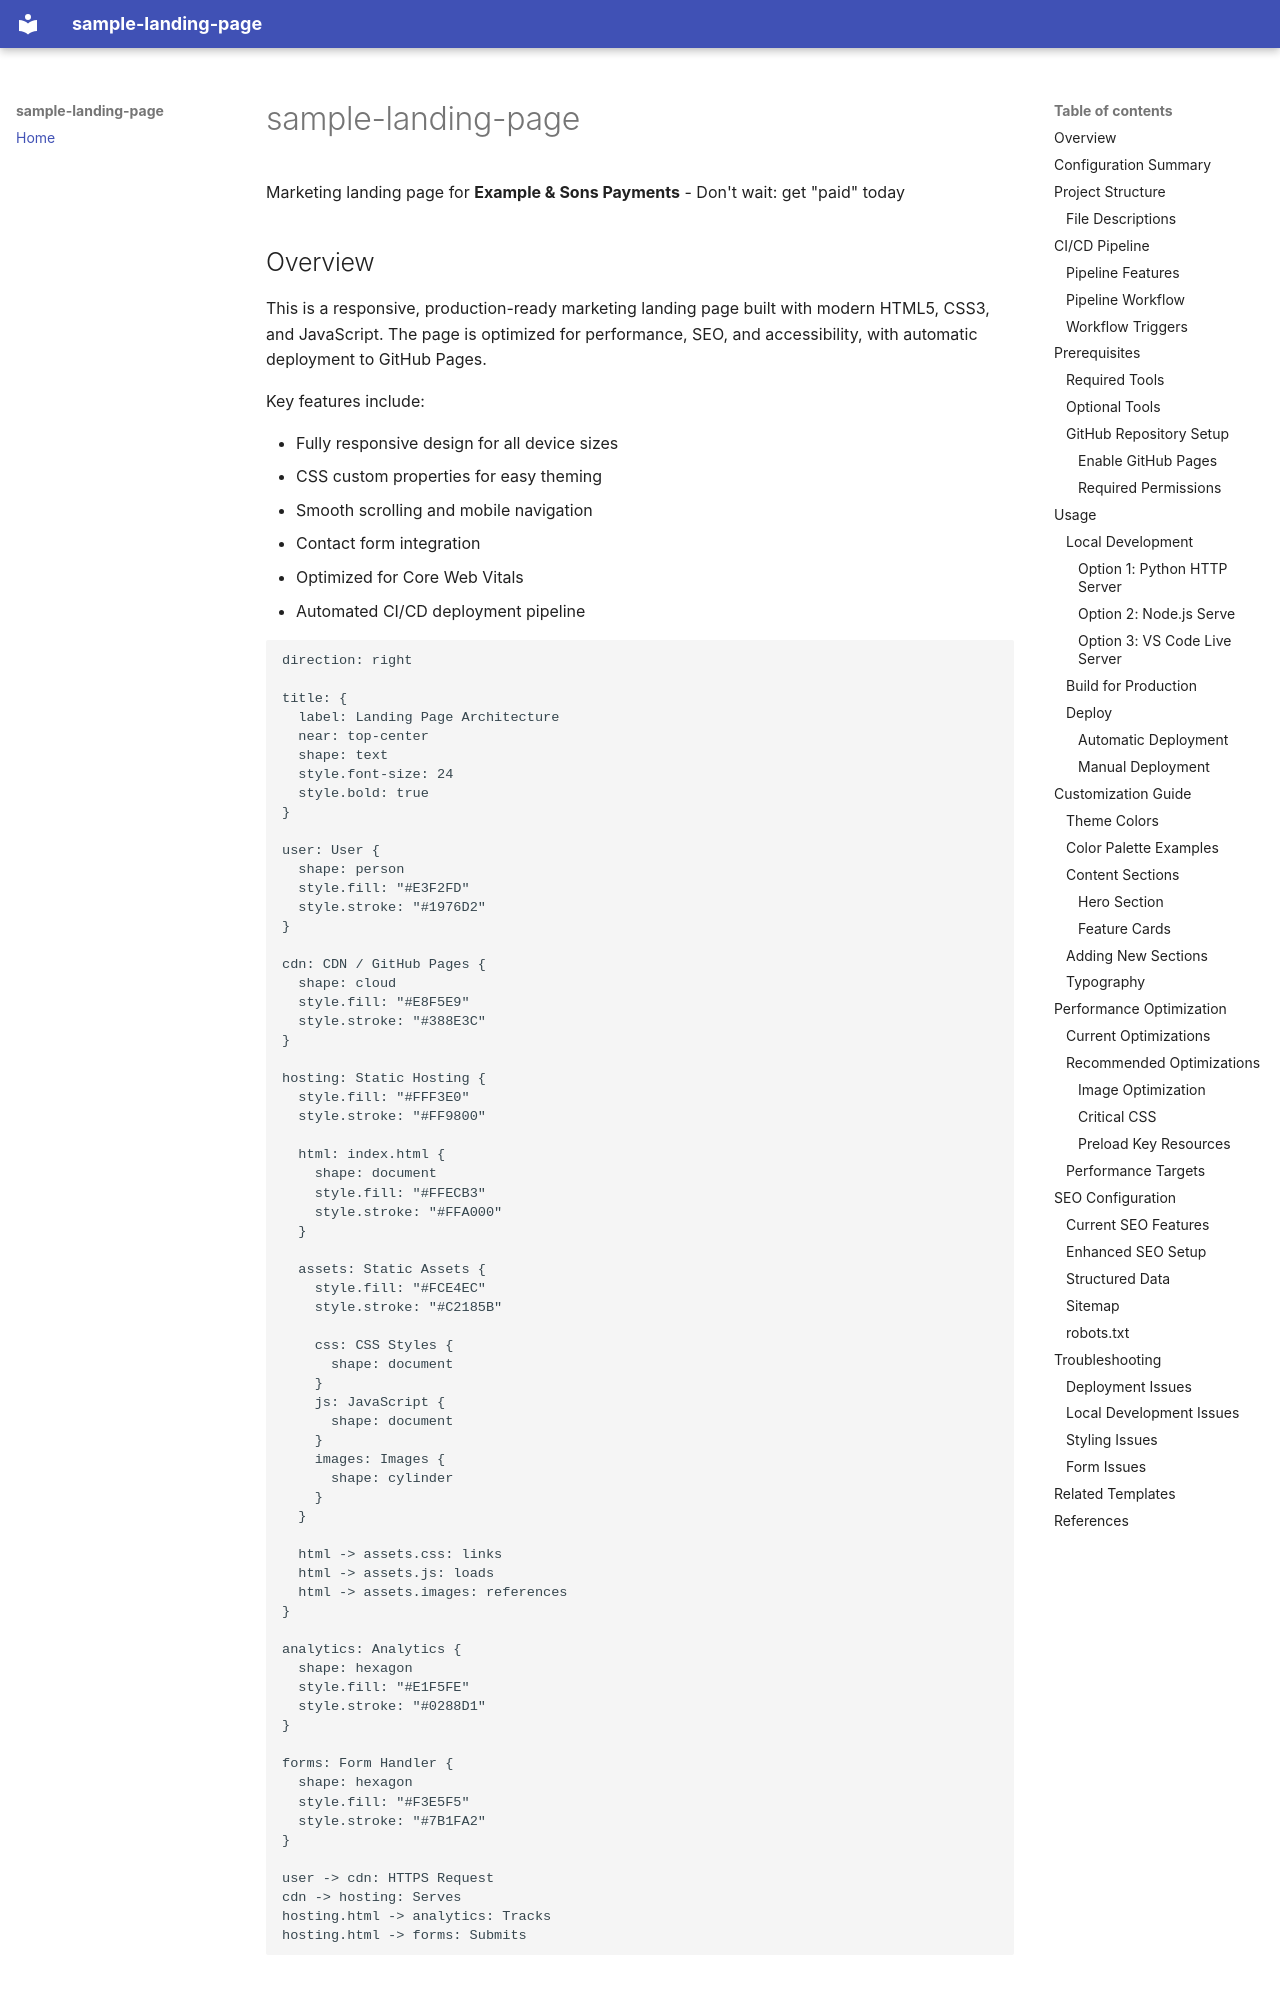

repository: ayoinc/portal-template-ci-02 · page: index.html · generator: mkdocs

# sample-landing-page

Marketing landing page for **Example & Sons Payments** - Don't wait: get "paid" today

## Overview

This is a responsive, production-ready marketing landing page built with modern HTML5, CSS3, and JavaScript. The page is optimized for performance, SEO, and accessibility, with automatic deployment to GitHub Pages.

Key features include:

- Fully responsive design for all device sizes
- CSS custom properties for easy theming
- Smooth scrolling and mobile navigation
- Contact form integration
- Optimized for Core Web Vitals
- Automated CI/CD deployment pipeline

```d2
direction: right

title: {
  label: Landing Page Architecture
  near: top-center
  shape: text
  style.font-size: 24
  style.bold: true
}

user: User {
  shape: person
  style.fill: "#E3F2FD"
  style.stroke: "#1976D2"
}

cdn: CDN / GitHub Pages {
  shape: cloud
  style.fill: "#E8F5E9"
  style.stroke: "#388E3C"
}

hosting: Static Hosting {
  style.fill: "#FFF3E0"
  style.stroke: "#FF9800"

  html: index.html {
    shape: document
    style.fill: "#FFECB3"
    style.stroke: "#FFA000"
  }

  assets: Static Assets {
    style.fill: "#FCE4EC"
    style.stroke: "#C2185B"

    css: CSS Styles {
      shape: document
    }
    js: JavaScript {
      shape: document
    }
    images: Images {
      shape: cylinder
    }
  }

  html -> assets.css: links
  html -> assets.js: loads
  html -> assets.images: references
}

analytics: Analytics {
  shape: hexagon
  style.fill: "#E1F5FE"
  style.stroke: "#0288D1"
}

forms: Form Handler {
  shape: hexagon
  style.fill: "#F3E5F5"
  style.stroke: "#7B1FA2"
}

user -> cdn: HTTPS Request
cdn -> hosting: Serves
hosting.html -> analytics: Tracks
hosting.html -> forms: Submits
```
